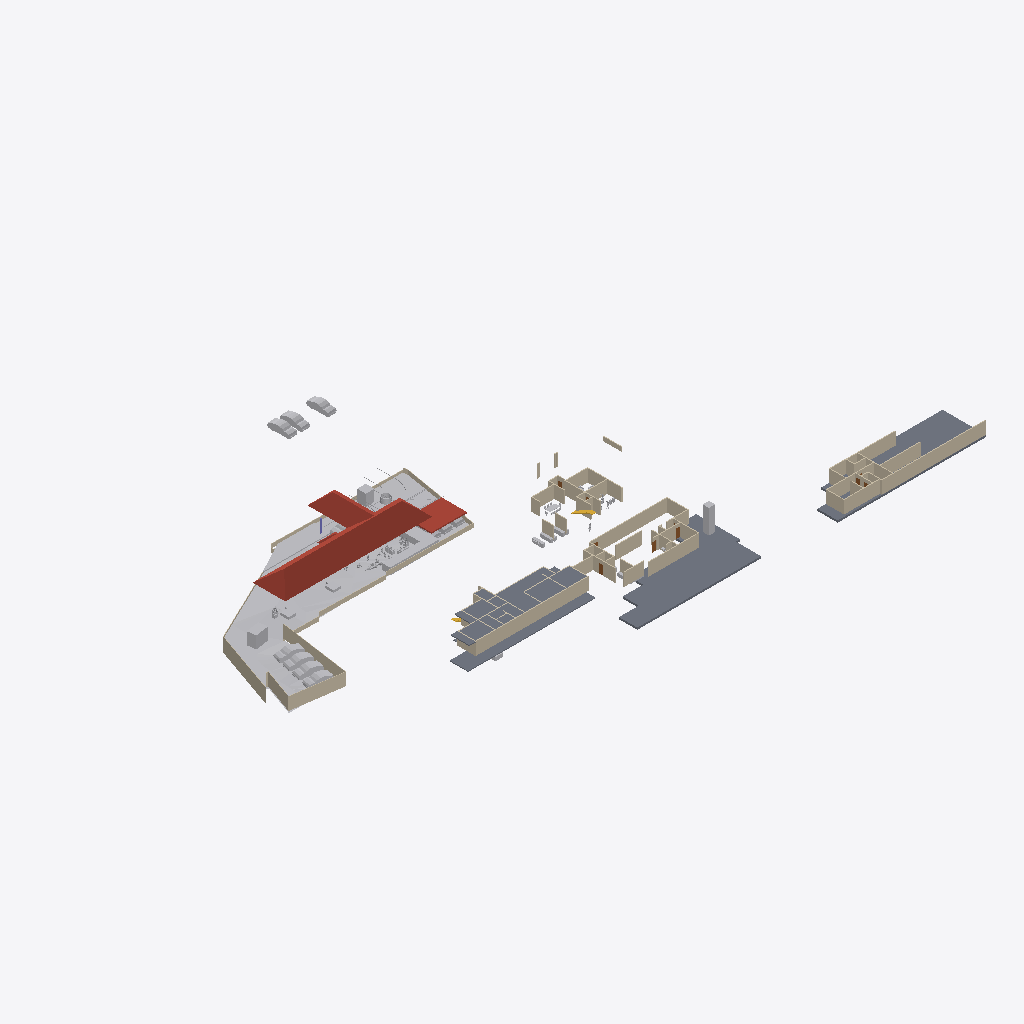
Isometric view of an IFC building model (IFC-SPF (STEP), schema IFC4X3, length unit metre), seen from the south-west, elements coloured by IFC class: 76 walls (beige), 28 other elements (light grey), 4 slabs (grey), 4 roofs (red-brown), 3 doors (brown), 2 stair flights (yellow), 1 column (violet).
Extent 138.6 m × 87.2 m × 22.1 m (x, y, z). Storeys (6): Road Level at 0.00 m; FF at 0.00 m; Concept at 0.00 m; Existing at 0.00 m; Roof at 0.00 m; GF at 0.45 m. Elements (278): 99 IfcWall, 63 IfcFurniture, 55 IfcBuildingElementProxy, 18 IfcSanitaryTerminal, 13 IfcDoor, 12 IfcVehicle, 4 IfcColumn, 4 IfcRoof, 4 IfcSlab, 3 IfcGeographicElement, 2 IfcStairFlight, 1 IfcTransportElement.

HEADER;
FILE_DESCRIPTION(('ViewDefinition[DesignTransferView]'),'2;1');
FILE_NAME('Jailani.ifc','2025-11-25T12:21:16+05:30',(''),(''),'IfcOpenShell 0.8.3-post1','Bonsai 0.8.3-post1','Nobody');
FILE_SCHEMA(('IFC4X3'));
ENDSEC;
DATA;
#1=IFCPROJECT('1rEyq$MlvDVO9q4X_6O_vh',$,'My Project',$,$,$,$,(#14,#26),#9);
#31=IFCSITE('2ymv4STDrDCBgdvlSnG91s',$,'My Site',$,$,#54,$,$,$,$,$,$,$,$);
#37=IFCBUILDING('0WCwdFWaT3fvN6dYFJV0G3',$,'My Building',$,$,#60,$,$,$,$,$,$);
#43=IFCBUILDINGSTOREY('3glIUxBxj019WI9WL2_LBp',$,'Road Level',$,$,#66,$,$,$,$);
#2091=IFCBUILDINGSTOREY('0gksAyAJzF1eVdNHxF82jx',$,'GF',$,$,#2111,$,$,$,$);
#9684=IFCBUILDINGSTOREY('0GW8AoQ6z9OfFkHNDnUrmB',$,'FF',$,$,#9700,$,$,$,$);
#36449=IFCBUILDINGSTOREY('08MXqDc890wx$ikiXcsfjl',$,'Concept',$,$,#36465,$,$,$,$);
#37612=IFCBUILDINGSTOREY('3FqJSqHaz8MQtwN4CzJUgT',$,'Existing',$,$,#37627,$,$,$,$);
#39460=IFCBUILDINGSTOREY('2$v9ldK6P2VucsJp$wo$TV',$,'Roof',$,$,#39475,$,$,$,$);
#1788=IFCGEOGRAPHICELEMENT('2G7_FUH1TFnfA2p0BceQCt',$,'Site',$,$,#1814,#1804,$,.TERRAIN.);
#4726=IFCSLAB('2FiUBYKgX14Ok5pfpzPww9',$,'Slab',$,$,#35525,#4737,$,$);
#40902=IFCROOF('0NQmnSdgH4pOZ3l6AOOmoo',$,'Hometheatre',$,$,#55773,#40908,$,.HIP_ROOF.);
#26166=IFCSLAB('2XwGVf_I5AfeTdLIFvtf$G',$,'Slab',$,$,#35745,#26187,$,$);
#29471=IFCSLAB('0xyk7Ykcr7ofoQRc7NYFiN',$,'Slab',$,$,#35070,#29492,$,$);
#11024=IFCSLAB('3XTbi19Cf1GO7AH07CoMiD',$,'Slab',$,$,#35600,#11045,$,$);
#29326=IFCWALL('0mk6GC8U13jA_6Q_0yzVgg',$,'Wall',$,$,#35300,#29337,$,$);
#40884=IFCROOF('03CdkWhqj2twwVyNEearxf',$,'Hometheatre',$,$,#55583,#40896,$,.HIP_ROOF.);
#10410=IFCWALL('0PJ4t4STzAvvbJf9sku6of',$,'Wall',$,$,#35720,#10421,$,$);
#1959=IFCWALL('11ixbEL1z6OAfiUA_ztPVG',$,'Wall',$,$,#35435,#1970,$,$);
#44400=IFCGEOGRAPHICELEMENT('1ijp4spyP8GBGp3uN8hwYJ',$,'Grass',$,$,#44458,#44410,$,.VEGETATION.);
#40945=IFCROOF('3nV_f1BFL6JOaWovIKd0n5',$,'Car Roof',$,$,#42859,#40955,$,.FLAT_ROOF.);
#44459=IFCGEOGRAPHICELEMENT('1Xglxx3sf2sfNbVXM_ZQvj',$,'Grass',$,$,#44498,#44468,$,.VEGETATION.);
#2607=IFCWALL('0hLi5deXP5Zfo$NOtNZznY',$,'Wall',$,$,#35130,#2613,$,$);
#1900=IFCWALL('07AM4njYTCPA7aGr0JIF5l',$,'Wall',$,$,#35205,#1911,$,$);
#2532=IFCWALL('2uoMgyRXTBJAXpnQJxkX2y',$,'Wall',$,$,#36276,#2538,$,$);
#2632=IFCWALL('1hiIP0I5r0ZAybbUAFoviW',$,'Wall',$,$,#35120,#2638,$,$);
#25392=IFCWALL('0GhUa_PkjDxAjQnUC6qgJS',$,'Wall',$,$,#35715,#25403,$,$);
#32546=IFCWALL('2h6z5TBUr23QL5KnXWnY85',$,'Wall',$,$,#35380,#32557,$,$);
#32116=IFCWALL('2xii8r3bb0_9h$pzN23cgC',$,'Wall',$,$,#35465,#32127,$,$);
#3370=IFCWALL('0xoPJC_XvDxeOzIZpSQWPO',$,'Wall',$,$,#35160,#3381,$,$);
#17291=IFCWALL('2Ud7NINH58uhxgireWG4hY',$,'Wall',$,$,#35320,#17302,$,$);
#4239=IFCBUILDINGELEMENTPROXY('3q7lNd2p17oe3AMat8N37d',$,'Toilet 2',$,$,#37633,#4249,$,.COMPLEX.);
#4599=IFCWALL('2KWvRMMKTFyw1HRUtVm_Gi',$,'Wall',$,$,#35245,#4610,$,$);
#23555=IFCTRANSPORTELEMENT('10_X8X5DHBYv3U3r1ASSTk',$,'TransportElement',$,$,#35085,#23564,$,$);
#40247=IFCVEHICLE('1o80UYAPX4cRrso8iBSkYA',$,'Vehicle',$,$,#41071,#40260,$,$);
#40601=IFCVEHICLE('2n0InfZ3983xlP1tLNpSFe',$,'Vehicle',$,$,#41081,#40614,$,$);
#3433=IFCWALL('2gqgdNokT89Rrmjq1x$gkt',$,'Wall',$,$,#35105,#3444,$,$);
#39096=IFCVEHICLE('1XhEott819IAmk$xYAz3SS',$,'Vehicle',$,$,#40384,#39109,$,$);
#40568=IFCVEHICLE('3YADKfQzbBmOkqjeAW8eZC',$,'Vehicle',$,$,#41076,#40581,$,$);
#39063=IFCVEHICLE('2Oo3EgbTHCN8Ov9s6ypRAx',$,'Vehicle',$,$,#40379,#39076,$,$);
#39025=IFCVEHICLE('2AKcCqB5j42BXMhNzxdLp2',$,'Vehicle',$,$,#40374,#39038,$,$);
#20507=IFCWALL('3N6mJmx6vCGvpPvbf4tsBv',$,'Wall',$,$,#35215,#20518,$,$);
#7842=IFCWALL('2mUcR1cvbE9gBHqjOC5SKc',$,'Wall',$,$,#35255,#7853,$,$);
#2582=IFCWALL('3AhfTEAr96zBOu2JT1DiVf',$,'Wall',$,$,#35125,#2588,$,$);
#4250=IFCBUILDINGELEMENTPROXY('3toYnKI0v7vRY5ZvUmLVDd',$,'Toilet1',$,$,#37643,#4260,$,.COMPLEX.);
#39129=IFCVEHICLE('3MyO3fIAXDqOOedTH32FX$',$,'Vehicle',$,$,#40389,#39142,$,$);
#8914=IFCWALL('1Sdsxvnin8QxIAQQ7RLntB',$,'Wall',$,$,#35310,#8925,$,$);
#4569=IFCWALL('3c7TTJ0pXFgxE8E$J0mypr',$,'Wall',$,$,#35235,#4580,$,$);
#31292=IFCWALL('12ona4xafF3RFv9BbRCMB9',$,'Wall',$,$,#35325,#31303,$,$);
#31935=IFCWALL('36YTdSvkf99OkIb19tE0_O',$,'Wall',$,$,#35350,#31946,$,$);
#29118=IFCWALL('3vbBw5CtXEiPbJP3ZvNi6X',$,'Wall',$,$,#35305,#29129,$,$);
#20375=IFCWALL('2z8aGayRL65freAYCgZ34o',$,'Wall',$,$,#35385,#20386,$,$);
#4261=IFCWALL('2P2btUNmD4$AeKJvAbrxDF',$,'Wall',$,$,#35195,#4272,$,$);
#33959=IFCWALL('3LB7YEXxH1WRGLnmjro1nQ',$,'Wall',$,$,#35515,#33970,$,$);
#8326=IFCWALL('3QFvIzYvz37QTvghvyjFx5',$,'Wall',$,$,#35180,#8337,$,$);
#2407=IFCWALL('1wqYISk15EtxPgF1WYwVVh',$,'Wall',$,$,#35135,#2413,$,$);
#1220=IFCWALL('3KkvfcArz8VeHF4xGoxgBw',$,'Wall',$,$,#35455,#1228,$,$);
#7229=IFCWALL('0VXwuVfIX3AxZD5kkE8tT$',$,'Wall',$,$,#35240,#7240,$,$);
#3190=IFCWALL('193oymhqH3WPw9ieWVOFsJ',$,'Wall',$,$,#36281,#3201,$,$);
#8484=IFCWALL('1pw_hQT9L5MP4_BQmH5BKI',$,'Wall',$,$,#35505,#8495,$,$);
#29420=IFCWALL('2yqEYDQzT7vuqIzHZ2H3kD',$,'Wall',$,$,#35335,#29431,$,$);
#31841=IFCWALL('2sUnqQA616SghH8BPg8SVm',$,'Wall',$,$,#35490,#31852,$,$);
#4324=IFCWALL('3gJXOYN4rCTehFrqIahuzv',$,'Wall',$,$,#35270,#4335,$,$);
#1845=IFCWALL('0Ccj9tOijEFOAbpvaTSZqK',$,'Wall',$,$,#35260,#1856,$,$);
#32141=IFCWALL('1E8_9UtQjBFwPLxzCahPj6',$,'Wall',$,$,#35470,#32152,$,$);
#4808=IFCWALL('1Z_ltgn05BKO7I3aoagSPJ',$,'Wall',$,$,#35475,#4819,$,$);
#20204=IFCWALL('0Lmm6eYPj12RbgXKY6EPyA',$,'Wall',$,$,#35225,#20215,$,$);
#11812=IFCWALL('2vYKWgYnf3AAZvsc_bF34J',$,'Wall',$,$,#35200,#11823,$,$);
#9901=IFCWALL('3glgCrS2bAROSbl$a0hy_7',$,'Wall',$,$,#35710,#9912,$,$);
#32169=IFCWALL('02RAExKT16IA8fxKhe6WCx',$,'Wall',$,$,#35410,#32180,$,$);
#31187=IFCWALL('3riWTPznbFe9t7hCvXPIh8',$,'Wall',$,$,#35445,#31198,$,$);
#32452=IFCWALL('1WOSh8_znD6QxP8qFd1alC',$,'Wall',$,$,#35355,#32463,$,$);
#30548=IFCWALL('0w57da$8b2n957uH_KupL$',$,'Wall',$,$,#35360,#30559,$,$);
#2381=IFCWALL('2ukC8AQQP85Rb_ZeT84bZY',$,'Wall',$,$,#35110,#2388,$,$);
#16944=IFCWALL('2ygGbliK1D0vPadB9pMj70',$,'Wall',$,$,#35220,#16955,$,$);
#6115=IFCFURNITURE('1Ow7mZlIzByeAl452SPrCl',$,'Furniture',$,$,#48915,#6124,$,$);
#55484=IFCFURNITURE('3TkWbzkAX1QAVy26F4DON4',$,'Furniture',$,$,#55550,#55497,$,$);
#55457=IFCFURNITURE('0V6hxvZwXE6hVLVUBmKQZG',$,'Furniture',$,$,#56070,#55466,$,$);
#2457=IFCWALL('38EbZ7mAL5TfofCc1aVwCP',$,'Wall',$,$,#35150,#2463,$,$);
#32661=IFCWALL('3_sdJdaMz9K979wlmeJNVh',$,'Wall',$,$,#35375,#32672,$,$);
#4106=IFCBUILDINGELEMENTPROXY('3eKD0RJXX2cvK3v1N6xXAg',$,'Well',$,$,#37638,#4238,$,.COMPLEX.);
#32750=IFCWALL('0ffeBgWLvCk87de8YdNL7x',$,'Wall',$,$,#35365,#32761,$,$);
#7327=IFCWALL('1VtzA2s_LClRug3OlP8Np1',$,'Wall',$,$,#35165,#7338,$,$);
#7662=IFCWALL('0qs$5sDxD6oxQ1AxGHqRzO',$,'Wall',$,$,#35210,#7673,$,$);
#7405=IFCWALL('08jibRuvzD8P8xgSykkvp0',$,'Wall',$,$,#35395,#7416,$,$);
#6663=IFCWALL('3CNdPA2aL1Me_d4dATwif6',$,'Wall',$,$,#35400,#6674,$,$);
#2507=IFCWALL('0zjDgr1wL5mfJb$oJ72rHP',$,'Wall',$,$,#36271,#2513,$,$);
#45497=IFCVEHICLE('3SnhIM$RL8DhvG8iT_Th0E',$,'Vehicle',$,$,#55823,#45510,$,$);
#41382=IFCVEHICLE('1IZ4nX7e53bPYukwIgWlwk',$,'Vehicle',$,$,#42100,#41395,$,$);
#41410=IFCVEHICLE('0vgVxzNb92ZxtGg52SdjXf',$,'Vehicle',$,$,#42402,#41423,$,$);
#11334=IFCWALL('3ahS2f9_P7BQ8uJsb_98rn',$,'Wall',$,$,#35250,#11345,$,$);
#16917=IFCSTAIRFLIGHT('2vz4h8POX6GPvf4dawSVq9',$,'StairFlight',$,$,#35080,#16926,$,14,13,0.160714285714286,0.150000005960464,.STRAIGHT.);
#32946=IFCWALL('3zxmtv$wrAox_$Jua0tfLe',$,'Wall',$,$,#35390,#32957,$,$);
#16587=IFCFURNITURE('1TjZnqkLP0FfsPts0SLB8u',$,'Furniture',$,$,#48760,#16598,$,$);
#18216=IFCFURNITURE('0ujyPKdkz6DAxVcqhb7cRh',$,'Furniture',$,$,#48775,#18227,$,$);
#18026=IFCFURNITURE('1N44zCs$XC0OAL79Z8ncN4',$,'Furniture',$,$,#48765,#18037,$,$);
#42195=IFCVEHICLE('3MkhLELVLDs8uvUp6MaLNE',$,'Vehicle',$,$,#42879,#42208,$,$);
#9235=IFCWALL('3huuly5xf8dBsCb2$1PF_5',$,'Wall',$,$,#35230,#9246,$,$);
#24823=IFCWALL('2tyCo4P0f91OgSOoE$hyHK',$,'Wall',$,$,#35370,#24834,$,$);
#10001=IFCWALL('2TYQ0pXbn3GRQbbpujs6E$',$,'Wall',$,$,#35620,#10012,$,$);
#17044=IFCWALL('28mJH_Qkz2cB_CJyuRWyOY',$,'Wall',$,$,#35190,#17055,$,$);
#21083=IFCWALL('0$M6OYCNDCvfi4eZ1WKcg4',$,'Wall',$,$,#35415,#21094,$,$);
#9926=IFCWALL('1Wi$OkIhb0keV68lSlqI_i',$,'Wall',$,$,#35775,#9937,$,$);
#55584=IFCROOF('22dz3ICKPCYBLZCsdhCKZm',$,'Hometheatre',$,$,#55778,#55590,$,.HIP_ROOF.);
#30848=IFCWALL('0yq0cjgVr8OwhQvHELx5B5',$,'Wall',$,$,#35495,#30859,$,$);
#8868=IFCWALL('1lYybgRfP3Lxn6LSpPB$Jl',$,'Wall',$,$,#35340,#8879,$,$);
#24247=IFCWALL('2OeE5kmp1BaBL7UBq7ldwM',$,'Wall',$,$,#35425,#24258,$,$);
#25443=IFCFURNITURE('1zzmn9v450tOyP363Yxrkx',$,'Furniture',$,$,#48920,#25454,$,$);
#22532=IFCWALL('283Zy3eYL30vZgllAUyml_',$,'Wall',$,$,#35735,#22543,$,$);
#42055=IFCBUILDINGELEMENTPROXY('3wwYmhSjv9weqNYZfzH9xT',$,'BuildingElementProxy',$,$,#44700,#42068,$,$);
#17206=IFCWALL('3IVFtBGWbAFfIXbg5v6HLZ',$,'Wall',$,$,#35185,#17217,$,$);
#10435=IFCWALL('1NsKiIhGzFNeqqhYFYeOQM',$,'Wall',$,$,#35650,#10446,$,$);
#33445=IFCWALL('1Ph_bu0bnCA9vmohZNA5$3',$,'Wall',$,$,#35485,#33456,$,$);
#19475=IFCDOOR('0NA1wZVwrFkfnamZJnYjIq',$,'Door',$,$,#35480,#19532,$,$,$,$,$,$);
#19702=IFCDOOR('3AyEeLt0j2cv8c4I393vCt',$,'Door',$,$,#34745,#19758,$,$,$,$,$,$);
#23222=IFCDOOR('3FuVmgLBTCrgbOmr51L_ZZ',$,'Door',$,$,#35315,#23309,$,$,$,$,$,$);
#10051=IFCWALL('31_z1XWvDBkuTYoXmr8Fwz',$,'Wall',$,$,#35740,#10062,$,$);
#25089=IFCWALL('26gkHrvDT4Pw5$rxVy5N1l',$,'Wall',$,$,#35265,#25100,$,$);
#29237=IFCWALL('0DTl4XiFj7Jw8wIUvcBXUW',$,'Wall',$,$,#35330,#29248,$,$);
#45469=IFCBUILDINGELEMENTPROXY('0b4nwe_Ur2p96W4WE_ytTz',$,'BuildingElementProxy',$,$,#45572,#45482,$,$);
#18180=IFCFURNITURE('3fCBuG2tv7GhsgdgzbnzdH',$,'Furniture',$,$,#48810,#18191,$,$);
#26435=IFCSTAIRFLIGHT('2t2cXjVB96D9dFy1DHBCX0',$,'StairFlight',$,$,#35765,#26525,$,7,6,0.149999993188041,0.150000005960464,.STRAIGHT.);
#31079=IFCWALL('1dlb6j0oX8Ig$_pIAbnGWi',$,'Wall',$,$,#35295,#31090,$,$);
#42695=IFCCOLUMN('00dN34O3nCMBjZ_LmiA6Ci',$,'Column',$,$,#48640,#42707,$,$);
#30965=IFCWALL('1$IoCLbQb48elVfr4x3ZIZ',$,'Wall',$,$,#35280,#30976,$,$);
#31024=IFCWALL('30Sei9$z57N8rIgcWtESFq',$,'Wall',$,$,#35285,#31035,$,$);
#2557=IFCWALL('1jgfO0WGDDYQvoMLTOy$x_',$,'Wall',$,$,#36085,#2563,$,$);
ENDSEC;
